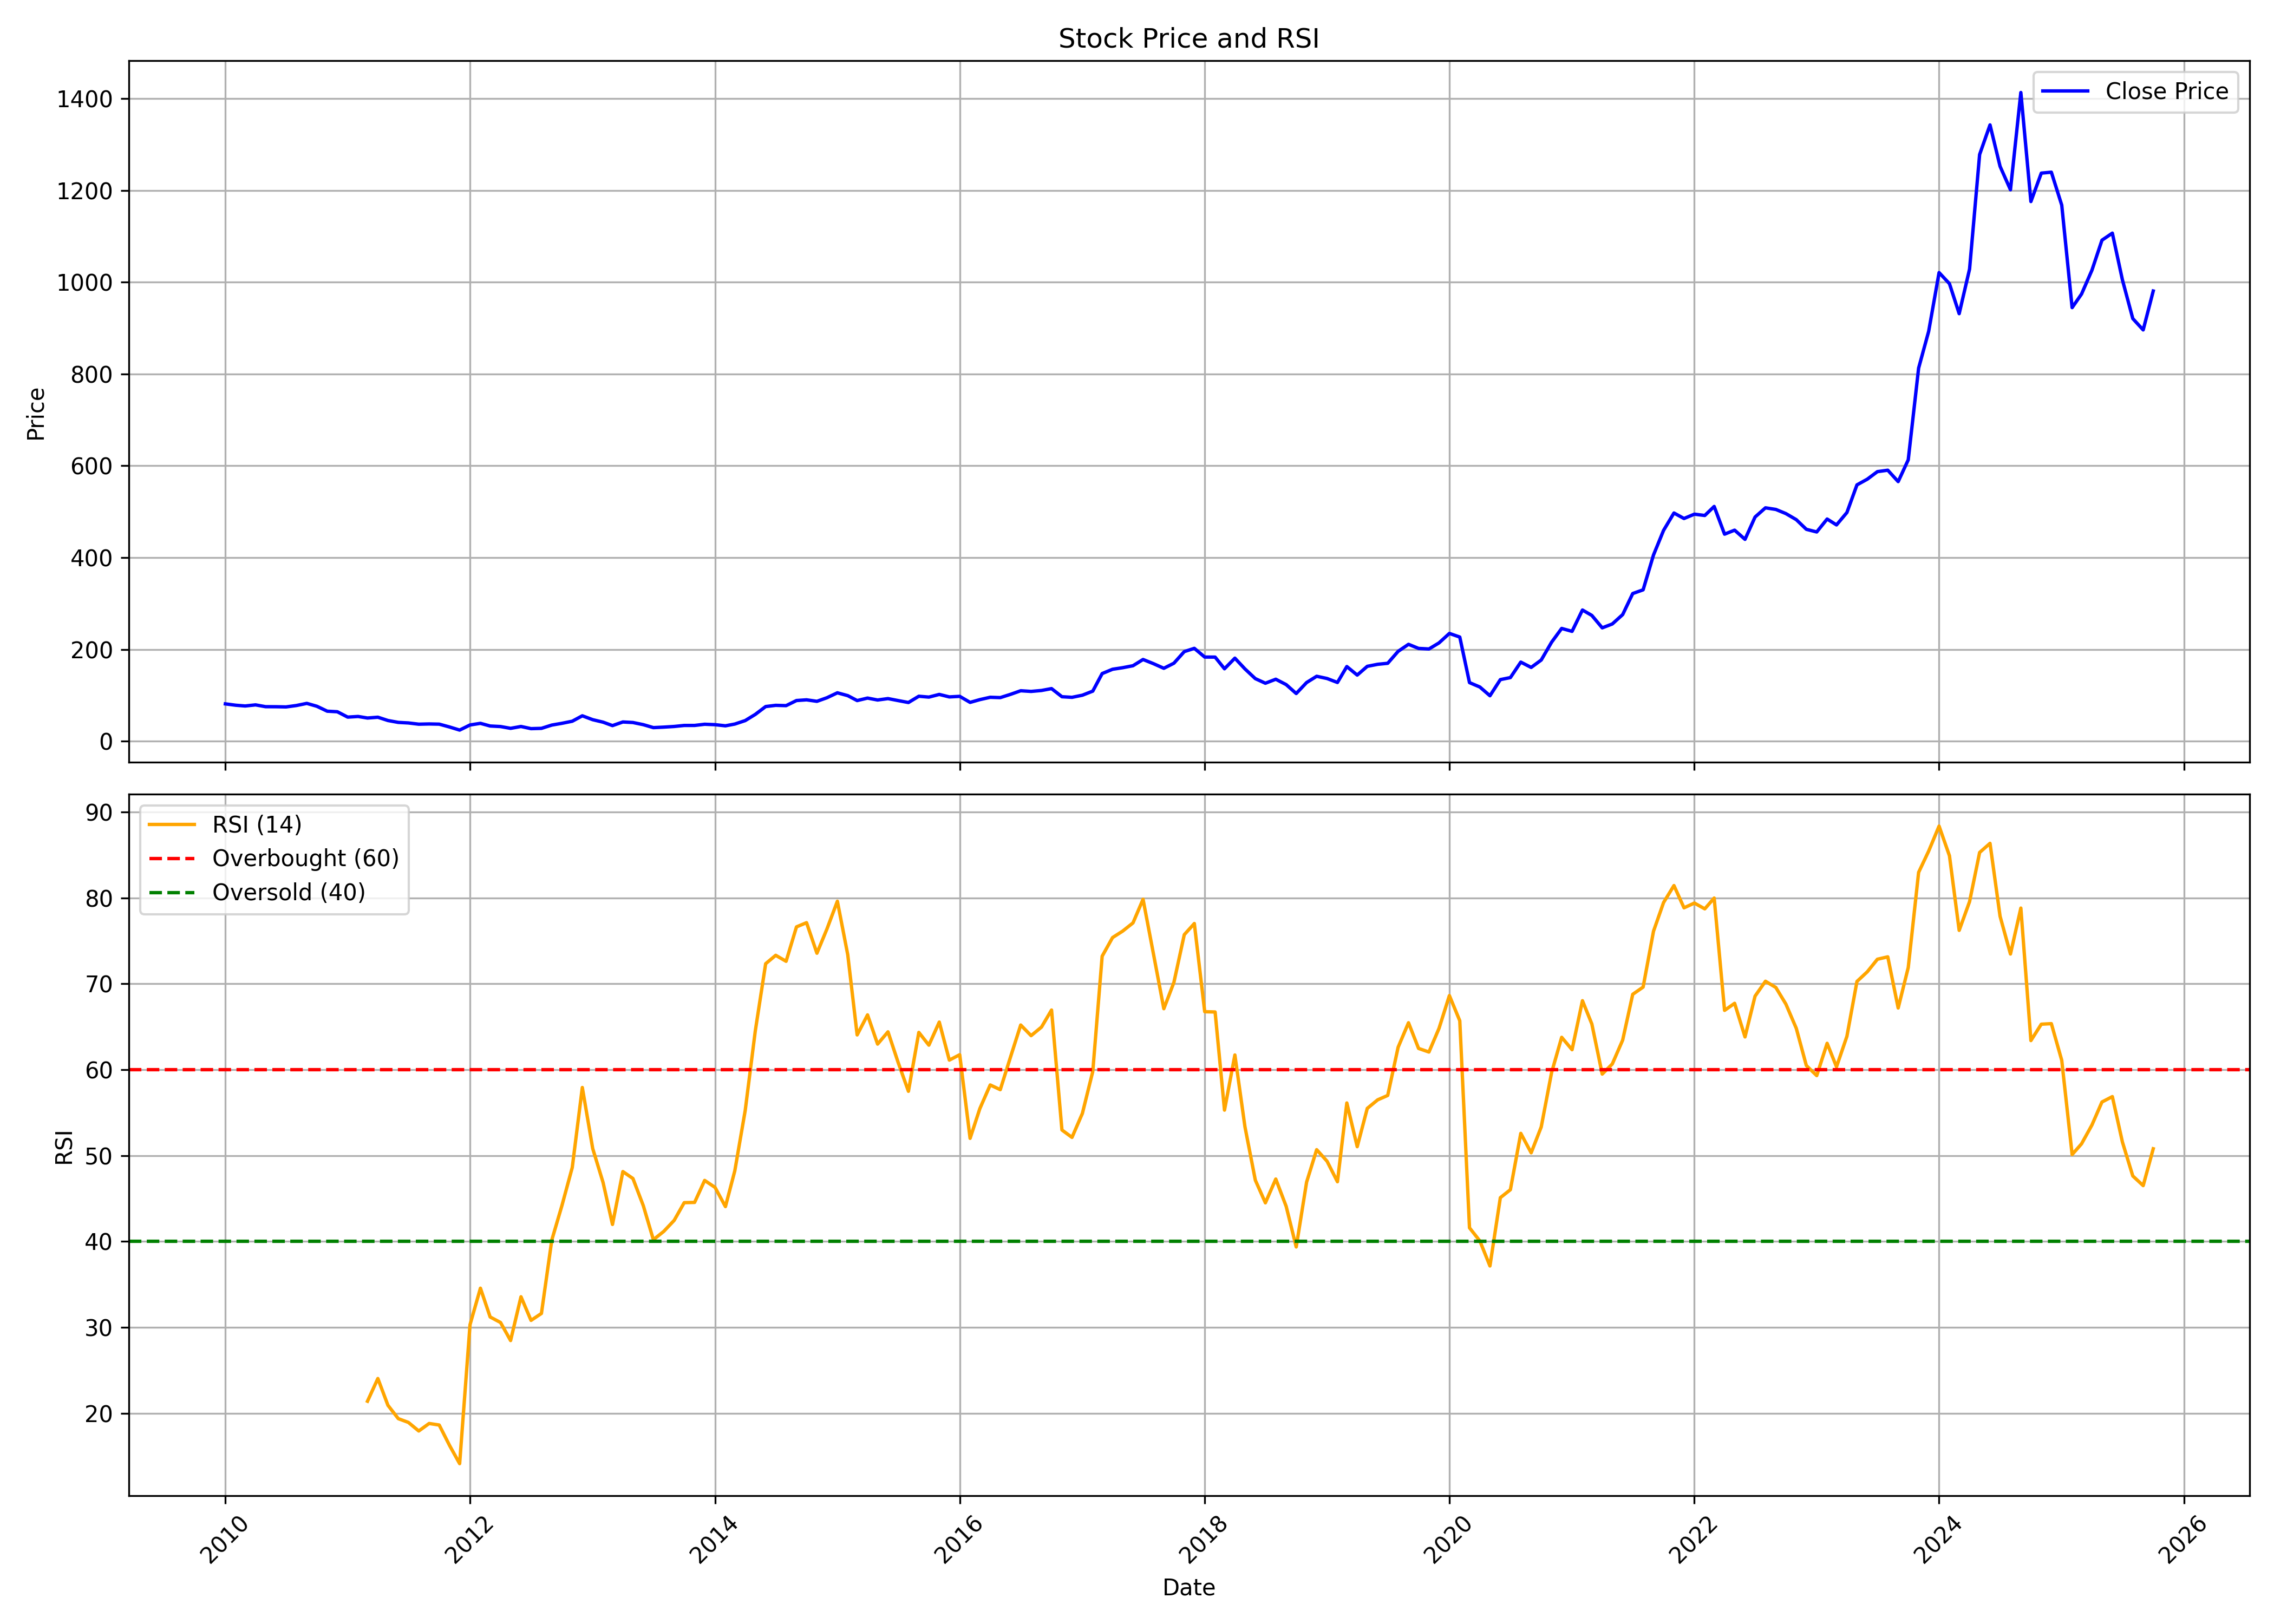

The file beside this chart, header and first rows:
, date, symbol, open, high, low, close, volume, rsi
0, 2010-01-01, BRIGADE, 73.21, 104.1, 72.1, 81.14, 19249333, 
1, 2010-02-01, BRIGADE, 81.01, 89.08, 74.05, 78.19, 4369718, 
2, 2010-03-01, BRIGADE, 78.19, 85.04, 72.65, 76.55, 3103091, 
3, 2010-04-01, BRIGADE, 76.33, 89.02, 74.69, 78.95, 3289691, 
4, 2010-05-01, BRIGADE, 79.53, 81.28, 71.32, 75.02, 1442346, 
5, 2010-06-01, BRIGADE, 74.63, 80.31, 72.93, 74.91, 1912816, 
6, 2010-07-01, BRIGADE, 74.6, 80.73, 72.65, 74.49, 1960688, 
7, 2010-08-01, BRIGADE, 75.76, 86.13, 73.01, 77.56, 7142006, 
8, 2010-09-01, BRIGADE, 77.95, 88.85, 76.47, 82.22, 6615305, 
9, 2010-10-01, BRIGADE, 83.06, 85.4, 75.37, 75.93, 1511686, 
10, 2010-11-01, BRIGADE, 76.94, 84.19, 53.44, 65.2, 2616270, 
11, 2010-12-01, BRIGADE, 64.7, 71.24, 57.29, 64, 934144, 
12, 2011-01-01, BRIGADE, 64.25, 66.86, 49.62, 52.29, 593584, 
13, 2011-02-01, BRIGADE, 52.23, 65.71, 50.55, 53.69, 4135826, 
14, 2011-03-01, BRIGADE, 54.2, 62.34, 49.45, 50.32, 1258966, 21.4
15, 2011-04-01, BRIGADE, 50.1, 61.78, 50.1, 52.06, 3393312, 24.04
16, 2011-05-01, BRIGADE, 51.3, 54.08, 44.65, 44.9, 1040115, 20.92
17, 2011-06-01, BRIGADE, 46, 47.63, 39.88, 40.77, 1092656, 19.36
18, 2011-07-01, BRIGADE, 41.39, 44.51, 39.31, 39.59, 1980073, 18.93
19, 2011-08-01, BRIGADE, 39.65, 41, 33.7, 36.87, 1757407, 17.93
20, 2011-09-01, BRIGADE, 37.67, 42.58, 36.78, 37.39, 499615, 18.8
21, 2011-10-01, BRIGADE, 36.84, 39.08, 35.12, 36.96, 619953, 18.63
22, 2011-11-01, BRIGADE, 36.73, 39.02, 28.72, 30.76, 406045, 16.24
23, 2011-12-01, BRIGADE, 31.56, 33, 21.6, 24.04, 389973, 14.13
24, 2012-01-01, BRIGADE, 23.96, 39.59, 23.13, 35.18, 1928206, 30.31
25, 2012-02-01, BRIGADE, 35.18, 46.77, 34.98, 38.73, 1791827, 34.56
26, 2012-03-01, BRIGADE, 38.71, 39.02, 31.02, 32.91, 592760, 31.21
27, 2012-04-01, BRIGADE, 33.74, 35.52, 31.13, 31.73, 227704, 30.56
28, 2012-05-01, BRIGADE, 31.56, 33.11, 25.88, 27.83, 718954, 28.46
29, 2012-06-01, BRIGADE, 27.49, 32.97, 26.54, 31.88, 2448678, 33.56
30, 2012-07-01, BRIGADE, 31.88, 33, 25.77, 27.17, 938070, 30.81
31, 2012-08-01, BRIGADE, 27.83, 32.27, 27.18, 27.8, 1448276, 31.62
32, 2012-09-01, BRIGADE, 28.3, 37.27, 27.3, 34.97, 1900253, 40.17
33, 2012-10-01, BRIGADE, 34.94, 45.53, 34.64, 38.75, 5206093, 44.15
34, 2012-11-01, BRIGADE, 38.81, 44.53, 38.52, 43.34, 4447544, 48.61
35, 2012-12-01, BRIGADE, 43.52, 66.56, 42.43, 55.16, 19636599, 57.93
36, 2013-01-01, BRIGADE, 55.6, 60.84, 45.83, 46.69, 7469097, 50.82
37, 2013-02-01, BRIGADE, 46.72, 50.92, 40.32, 41.27, 1843239, 46.85
38, 2013-03-01, BRIGADE, 41.48, 43.37, 32.21, 33.78, 1052801, 41.98
39, 2013-04-01, BRIGADE, 34.31, 44.65, 33.43, 41.72, 2216634, 48.13
40, 2013-05-01, BRIGADE, 41.72, 49.68, 38.78, 40.53, 4293455, 47.33
41, 2013-06-01, BRIGADE, 39.08, 42.93, 33.37, 35.82, 502155, 44.16
42, 2013-07-01, BRIGADE, 36.12, 39.5, 28.48, 29.4, 806295, 40.2
43, 2013-08-01, BRIGADE, 30.1, 36.18, 27.36, 30.5, 751287, 41.17
44, 2013-09-01, BRIGADE, 30.47, 35.27, 29.28, 31.89, 715789, 42.45
45, 2013-10-01, BRIGADE, 31.65, 38.07, 31.2, 34.11, 2498699, 44.52
46, 2013-11-01, BRIGADE, 34.05, 38.46, 32.84, 34.14, 2713596, 44.55
47, 2013-12-01, BRIGADE, 34.93, 40.77, 33.45, 36.73, 11723949, 47.11
48, 2014-01-01, BRIGADE, 36.82, 40.07, 33.75, 35.82, 3255422, 46.29
49, 2014-02-01, BRIGADE, 35.76, 35.88, 32.93, 33.32, 528672, 44.06
50, 2014-03-01, BRIGADE, 32.9, 39.65, 32.9, 37.18, 2447423, 48.23
51, 2014-04-01, BRIGADE, 37.7, 47.37, 36.91, 44.73, 3078210, 55.25
52, 2014-05-01, BRIGADE, 44.73, 67.19, 43.33, 58.16, 6782642, 64.49
53, 2014-06-01, BRIGADE, 58.38, 86.65, 56.64, 75.31, 7937987, 72.34
54, 2014-07-01, BRIGADE, 75.71, 82.09, 69.38, 77.96, 3514653, 73.32
55, 2014-08-01, BRIGADE, 78.8, 88.19, 72.47, 77.29, 2808049, 72.62
56, 2014-09-01, BRIGADE, 76.58, 99.43, 75.65, 88.44, 6006497, 76.63
57, 2014-10-01, BRIGADE, 88.32, 94.49, 79.05, 89.95, 1283348, 77.12
58, 2014-11-01, BRIGADE, 90.66, 97.89, 83.37, 86.71, 1728082, 73.56
59, 2014-12-01, BRIGADE, 86.37, 105, 81.46, 94.55, 5090222, 76.4
... 130 more rows
